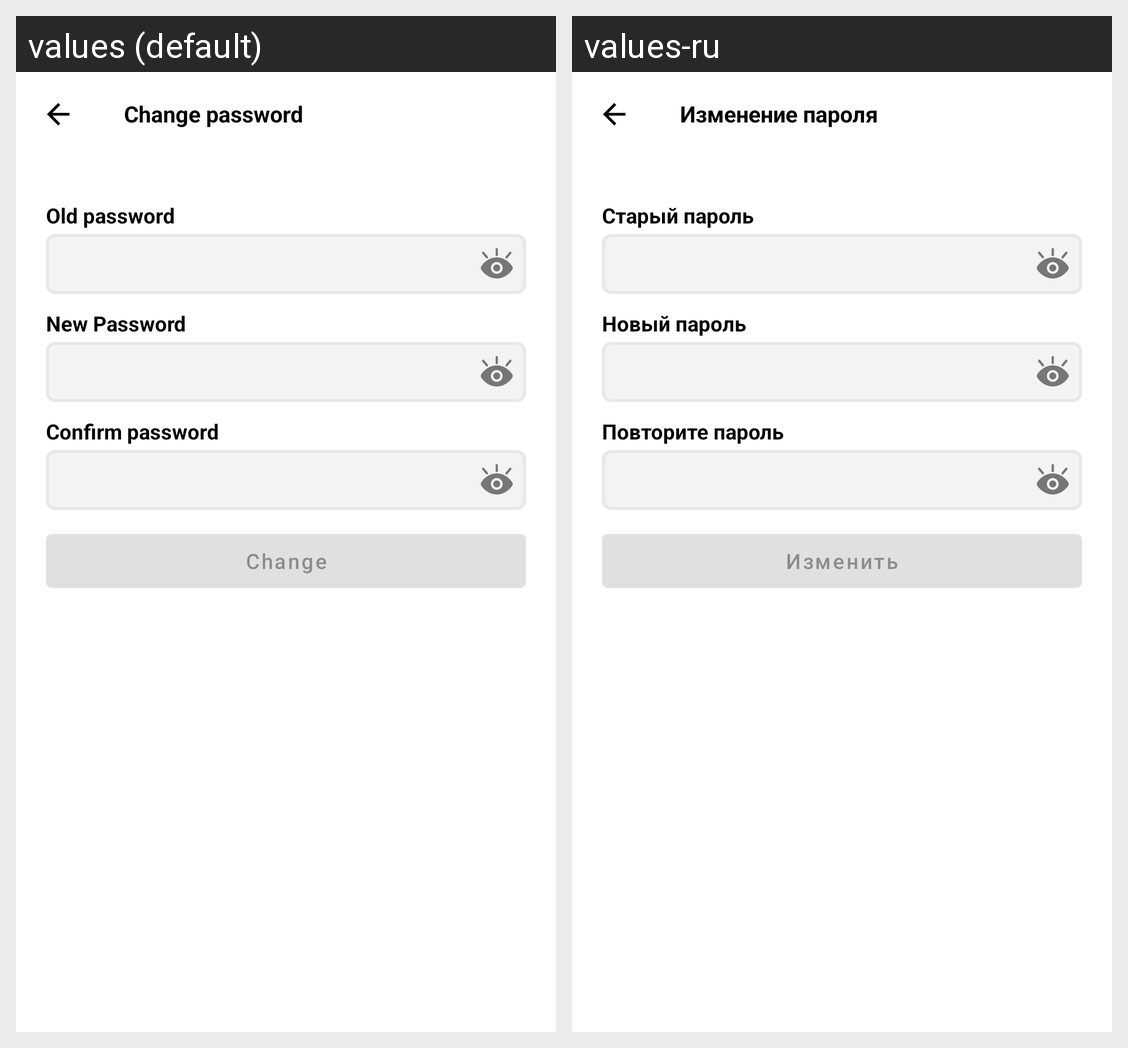

Locale-by-locale string values for the Android screen shown in this grid:
Android screen res/layout/password_change_dialog.xml rendered under 2 locales, left to right: values (default), values-ru. Device: Nexus 5 (rendered at 1080×1920; each locale shown at half size, 540×960, under a caption strip naming it); theme Theme.Linksy.
Strings drawn on this screen, with the default value and each locale's value (text and hints the layout hard-codes, and strings that could not be matched under every locale, appear in the picture but are not listed):

change_password_title
  values: Change password
  values-ru: Изменение пароля

hint_old_password
  values: Old password
  values-ru: Старый пароль

hint_new_password
  values: New Password
  values-ru: Новый пароль

hint_confirm_password
  values: Confirm password
  values-ru: Повторите пароль

change
  values: Change
  values-ru: Изменить
